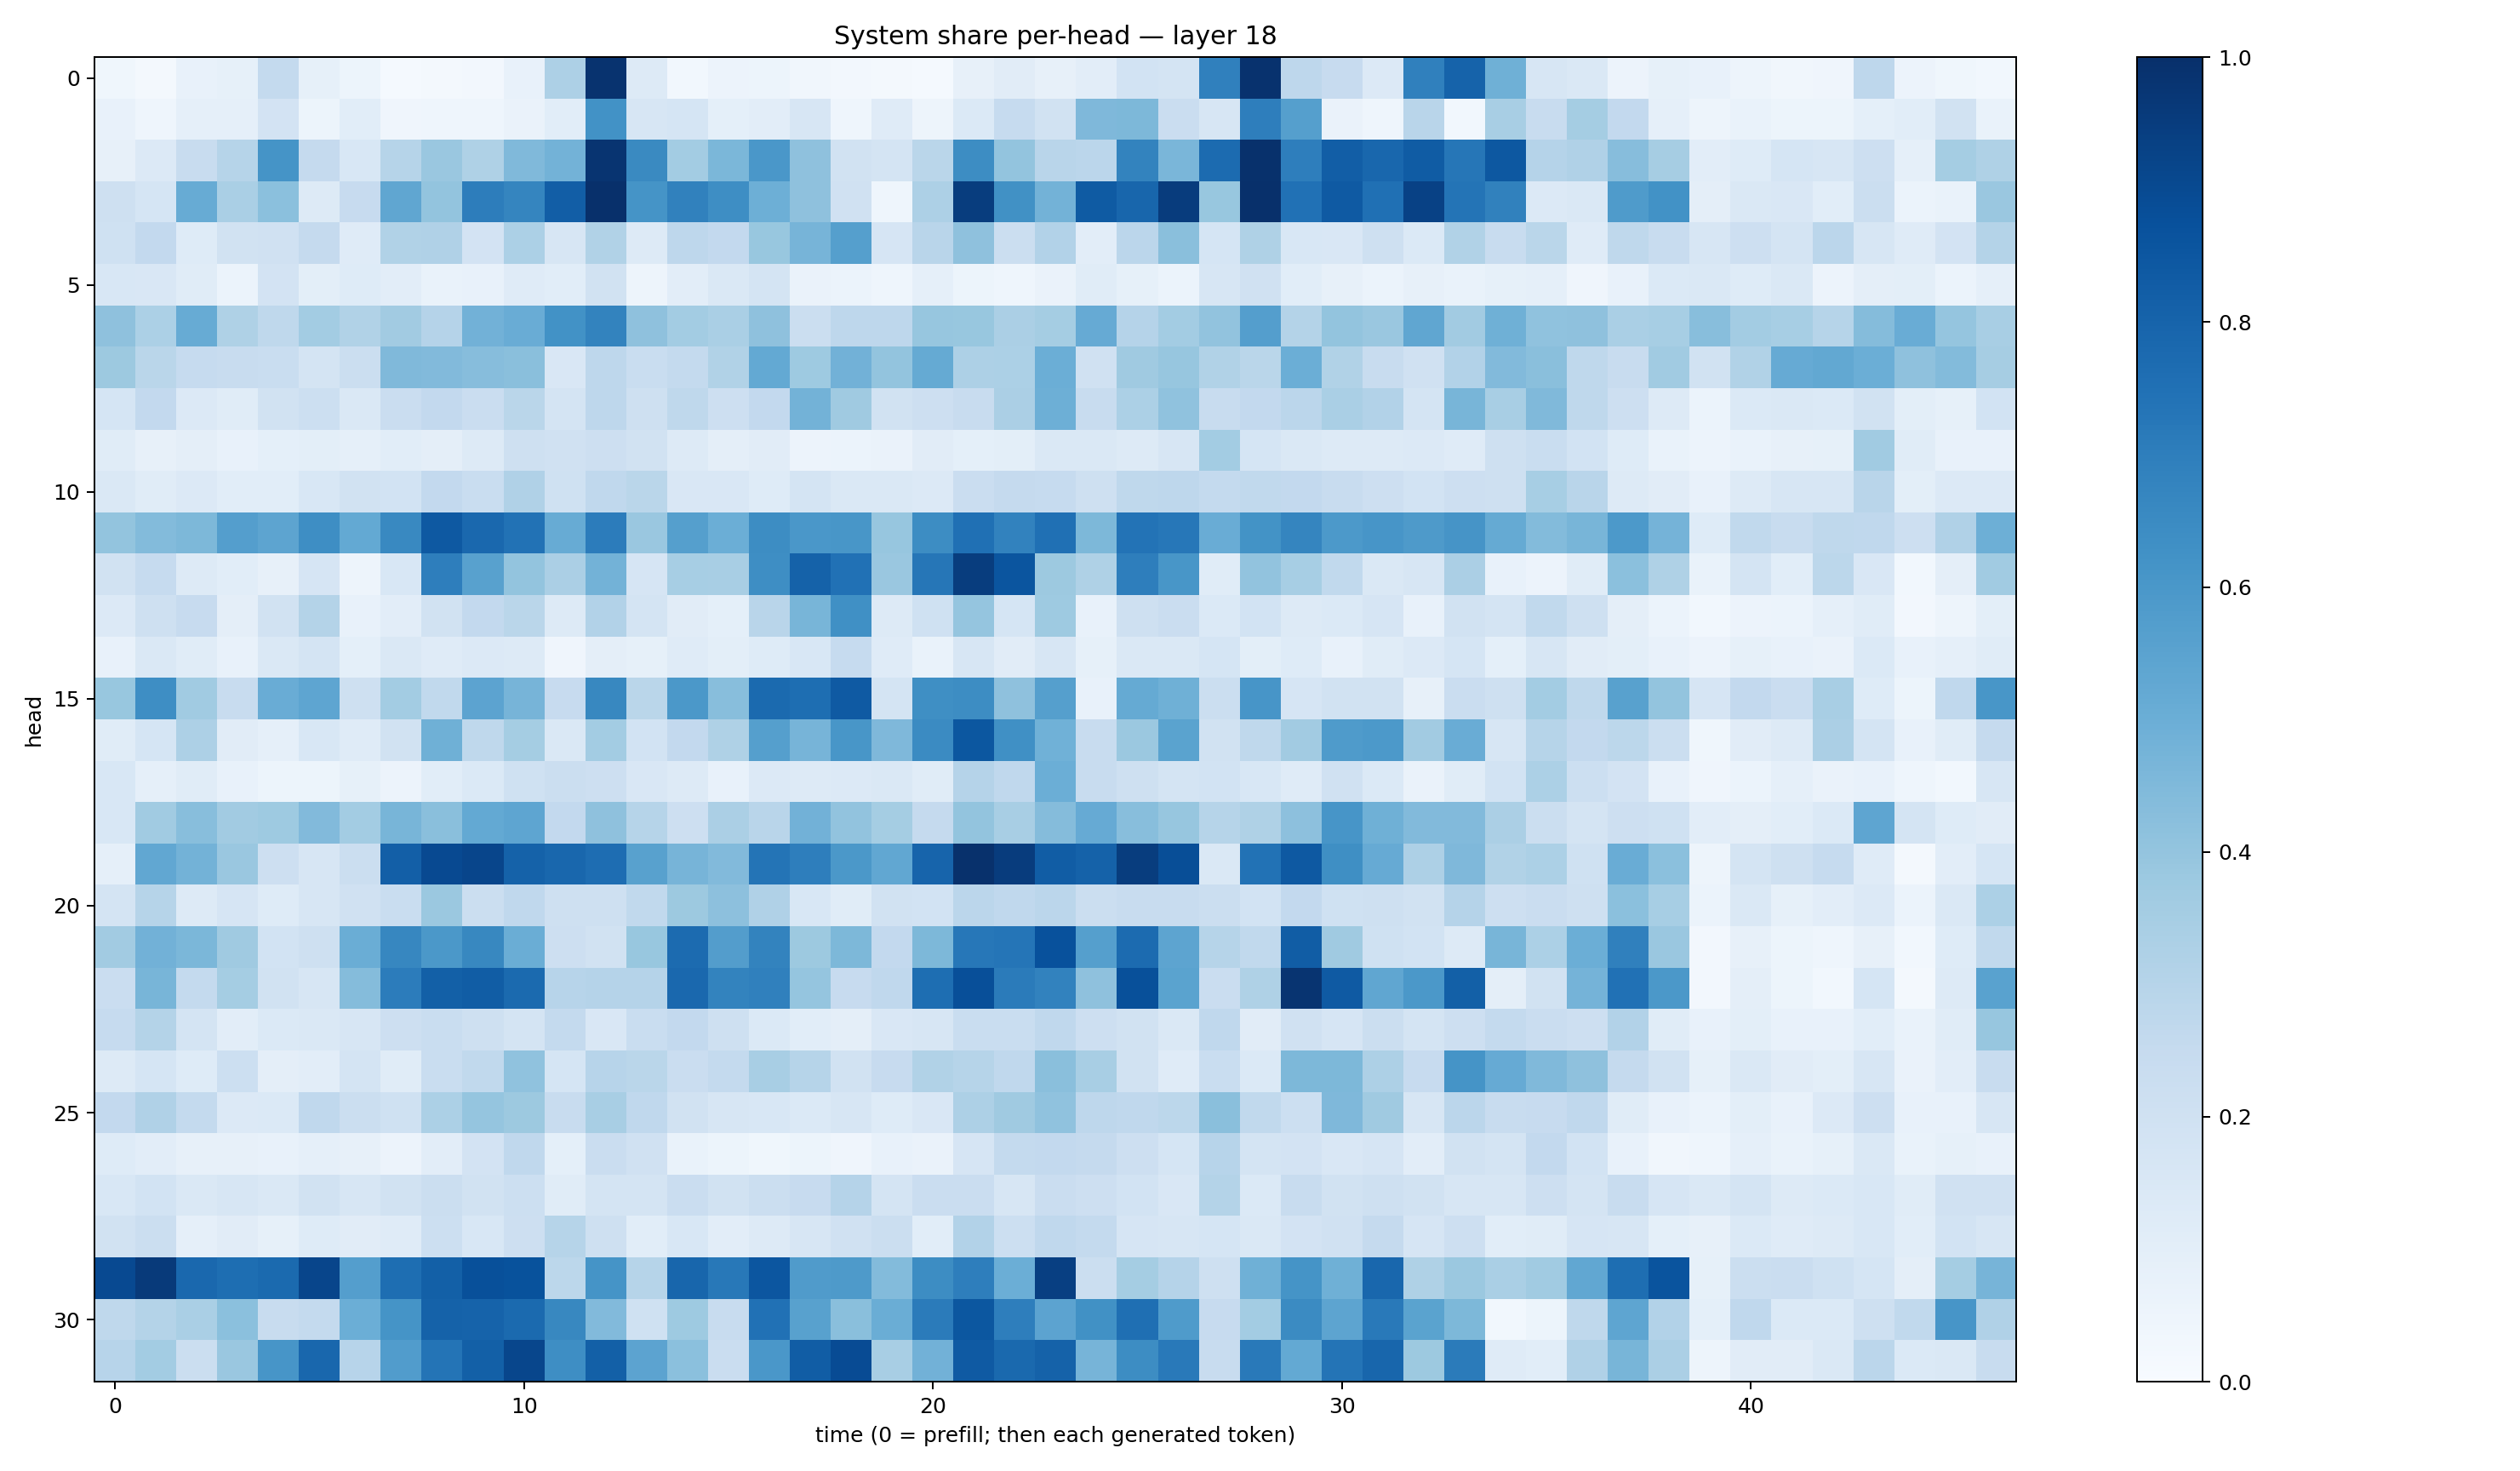

The file beside this chart, header and first rows:
0.035865743, 0.02174028, 0.077192605, 0.082710855, 0.25608477, 0.0827951, 0.054416902, 0.012717818, 0.0177402, 0.026956713, 0.07780702, 0.32481524, 0.9867429, 0.12794012, 0.028949622, 0.058535904, 0.05314742, 0.032465555, 0.027204473, 0.023213768, 0.012500647, 0.07892811, 0.11095383, 0.08162526
0.07762, 0.04639, 0.08696, 0.08943, 0.1834, 0.05447, 0.1079, 0.04214, 0.04502, 0.04483, 0.06574, 0.1093, 0.6212, 0.1615, 0.1699, 0.09021, 0.1047, 0.1575, 0.04653, 0.1195, 0.04983, 0.1376, 0.2463, 0.1901
0.08024, 0.1342, 0.2385, 0.297, 0.6134, 0.2536, 0.1537, 0.2991, 0.3832, 0.3218, 0.4476, 0.4791, 0.9815, 0.6558, 0.3588, 0.4578, 0.6009, 0.4135, 0.1945, 0.1775, 0.2889, 0.6437, 0.4023, 0.2913
0.2105, 0.1715, 0.5095, 0.3386, 0.4214, 0.1318, 0.243, 0.5337, 0.3988, 0.7025, 0.6682, 0.8223, 0.9983, 0.6136, 0.6864, 0.6402, 0.4941, 0.4137, 0.1971, 0.04451, 0.3259, 0.948, 0.6266, 0.4771
0.2011, 0.2579, 0.1231, 0.1949, 0.1964, 0.2538, 0.1189, 0.3143, 0.3183, 0.1802, 0.3317, 0.1636, 0.3142, 0.1309, 0.2767, 0.261, 0.3878, 0.4695, 0.5637, 0.1663, 0.2892, 0.4106, 0.2262, 0.3089
0.1544, 0.1495, 0.1135, 0.06076, 0.1832, 0.1011, 0.1228, 0.1051, 0.07003, 0.07461, 0.1191, 0.1072, 0.1924, 0.05044, 0.1043, 0.1451, 0.1783, 0.0652, 0.0606, 0.04482, 0.08817, 0.0524, 0.04429, 0.06426
0.414, 0.3295, 0.5113, 0.3216, 0.2722, 0.3581, 0.3131, 0.3595, 0.3014, 0.483, 0.5042, 0.6237, 0.6796, 0.4109, 0.3556, 0.339, 0.4111, 0.2225, 0.2764, 0.2739, 0.3939, 0.3898, 0.3354, 0.3555
0.3778, 0.2858, 0.2491, 0.2385, 0.2318, 0.1766, 0.224, 0.4471, 0.4447, 0.4335, 0.4253, 0.1517, 0.2747, 0.2333, 0.254, 0.3133, 0.5229, 0.3741, 0.4823, 0.4005, 0.5182, 0.3253, 0.3284, 0.4969
0.17, 0.259, 0.1351, 0.1157, 0.1925, 0.2178, 0.1478, 0.2271, 0.2601, 0.2299, 0.2878, 0.1723, 0.2749, 0.2061, 0.2722, 0.2126, 0.2595, 0.4784, 0.3679, 0.188, 0.2116, 0.24, 0.3327, 0.4938
0.1151, 0.07984, 0.09709, 0.07192, 0.09154, 0.09869, 0.08906, 0.1057, 0.09462, 0.1279, 0.206, 0.1964, 0.2115, 0.1892, 0.1277, 0.09757, 0.1116, 0.05716, 0.06028, 0.06332, 0.1123, 0.09288, 0.1003, 0.141
0.1483, 0.1141, 0.1342, 0.109, 0.1094, 0.1552, 0.1948, 0.1837, 0.259, 0.2319, 0.3168, 0.2004, 0.269, 0.2856, 0.1506, 0.1502, 0.122, 0.1763, 0.1476, 0.1451, 0.1353, 0.23, 0.2512, 0.25
0.3999, 0.4389, 0.4559, 0.5691, 0.542, 0.6369, 0.5198, 0.6582, 0.8428, 0.7837, 0.7437, 0.5083, 0.7054, 0.386, 0.5648, 0.4967, 0.6444, 0.5994, 0.6048, 0.393, 0.641, 0.7522, 0.6805, 0.752
0.194, 0.2466, 0.1277, 0.1083, 0.07938, 0.1657, 0.04979, 0.156, 0.6966, 0.5573, 0.4006, 0.3351, 0.4788, 0.165, 0.3469, 0.3418, 0.6394, 0.8048, 0.7475, 0.3848, 0.7267, 0.948, 0.8591, 0.3769
0.1363, 0.2071, 0.2457, 0.09558, 0.1898, 0.3055, 0.07521, 0.1054, 0.1908, 0.2616, 0.2853, 0.1282, 0.3123, 0.1749, 0.1119, 0.09147, 0.2897, 0.4685, 0.6297, 0.1293, 0.1995, 0.3977, 0.1692, 0.3731
0.07323, 0.1444, 0.1163, 0.07526, 0.1412, 0.1747, 0.09161, 0.1469, 0.1203, 0.133, 0.1298, 0.0391, 0.09505, 0.08557, 0.1174, 0.09812, 0.1241, 0.1553, 0.2465, 0.1197, 0.06805, 0.1589, 0.11, 0.1599
0.3894, 0.6396, 0.3639, 0.2416, 0.5049, 0.536, 0.2074, 0.3587, 0.2617, 0.5436, 0.4723, 0.2456, 0.663, 0.286, 0.5967, 0.4273, 0.7744, 0.7596, 0.8382, 0.1792, 0.6346, 0.642, 0.4107, 0.5659
0.1142, 0.1709, 0.326, 0.1096, 0.08791, 0.1558, 0.1186, 0.1904, 0.49, 0.2705, 0.3528, 0.1439, 0.358, 0.1842, 0.2611, 0.3225, 0.5655, 0.4706, 0.6049, 0.4501, 0.6496, 0.8496, 0.6313, 0.4865
0.1524, 0.08926, 0.1157, 0.07568, 0.05239, 0.05227, 0.08254, 0.05754, 0.1071, 0.1406, 0.202, 0.2202, 0.214, 0.1503, 0.1255, 0.07785, 0.1332, 0.1273, 0.1343, 0.1437, 0.1155, 0.3008, 0.2659, 0.4966
0.1544, 0.3658, 0.4267, 0.363, 0.3731, 0.4434, 0.3576, 0.4677, 0.424, 0.5209, 0.5381, 0.2598, 0.4133, 0.2997, 0.2125, 0.3334, 0.2892, 0.483, 0.4045, 0.355, 0.251, 0.4017, 0.3427, 0.4371
0.08808, 0.5301, 0.4802, 0.3845, 0.2117, 0.157, 0.2251, 0.8188, 0.9001, 0.9177, 0.8057, 0.789, 0.7645, 0.5563, 0.4721, 0.4437, 0.7345, 0.699, 0.5939, 0.5307, 0.7989, 0.9931, 0.9528, 0.8262
0.1742, 0.3005, 0.1307, 0.1649, 0.1236, 0.1612, 0.1961, 0.2325, 0.3804, 0.2205, 0.269, 0.2072, 0.2077, 0.2633, 0.3781, 0.4176, 0.3182, 0.1536, 0.1156, 0.1918, 0.1855, 0.2823, 0.267, 0.2823
0.3619, 0.4844, 0.4604, 0.3674, 0.1841, 0.2031, 0.5039, 0.6678, 0.594, 0.6635, 0.5017, 0.2139, 0.1896, 0.3872, 0.7703, 0.5723, 0.6777, 0.3771, 0.4551, 0.2591, 0.4545, 0.7243, 0.7329, 0.8732
0.2273, 0.468, 0.2567, 0.3542, 0.1916, 0.1618, 0.4341, 0.7049, 0.8129, 0.8273, 0.7755, 0.2951, 0.3026, 0.3025, 0.7823, 0.6787, 0.6888, 0.3961, 0.2451, 0.2678, 0.7585, 0.8793, 0.7073, 0.6803
0.2464, 0.306, 0.1761, 0.1045, 0.1404, 0.1427, 0.1576, 0.2124, 0.2313, 0.2099, 0.1743, 0.2543, 0.1495, 0.231, 0.2598, 0.2075, 0.1378, 0.1075, 0.09462, 0.1489, 0.159, 0.2336, 0.2341, 0.2686
0.127, 0.1706, 0.1227, 0.2154, 0.09436, 0.1017, 0.1726, 0.1137, 0.2326, 0.265, 0.4082, 0.1691, 0.2934, 0.2888, 0.2281, 0.2576, 0.34, 0.2998, 0.1883, 0.2438, 0.3163, 0.3006, 0.2685, 0.425
0.2584, 0.3202, 0.2565, 0.1367, 0.1383, 0.2671, 0.2264, 0.2018, 0.3294, 0.3962, 0.3758, 0.2395, 0.3428, 0.2672, 0.1922, 0.1632, 0.1541, 0.1379, 0.1572, 0.1225, 0.15, 0.3271, 0.3698, 0.4097
0.1235, 0.1041, 0.07949, 0.0787, 0.07497, 0.08786, 0.08151, 0.05662, 0.1035, 0.1825, 0.2685, 0.09298, 0.2282, 0.198, 0.06973, 0.0533, 0.03582, 0.05298, 0.04177, 0.07111, 0.06559, 0.165, 0.2548, 0.2579
0.154, 0.1869, 0.1454, 0.1596, 0.1454, 0.1893, 0.1637, 0.1915, 0.2246, 0.1937, 0.2163, 0.115, 0.1773, 0.1741, 0.2293, 0.1891, 0.223, 0.2451, 0.3033, 0.1736, 0.2282, 0.2295, 0.1616, 0.2297
0.1887, 0.2189, 0.08889, 0.1104, 0.08366, 0.1216, 0.112, 0.1193, 0.2177, 0.1551, 0.2119, 0.2994, 0.2064, 0.1059, 0.1541, 0.1024, 0.13, 0.1564, 0.1974, 0.2254, 0.1083, 0.3088, 0.2155, 0.2671
0.8992, 0.9593, 0.7846, 0.7597, 0.7763, 0.9156, 0.5694, 0.7611, 0.815, 0.8774, 0.8689, 0.281, 0.616, 0.2987, 0.7892, 0.7193, 0.8518, 0.5795, 0.5877, 0.4403, 0.6412, 0.6985, 0.4974, 0.9402
0.2707, 0.3052, 0.3396, 0.4199, 0.2348, 0.2541, 0.4984, 0.6136, 0.808, 0.8034, 0.7753, 0.6614, 0.4429, 0.1993, 0.3715, 0.2355, 0.7482, 0.5566, 0.4223, 0.5025, 0.7095, 0.8477, 0.6982, 0.5449
0.296, 0.358, 0.2213, 0.3835, 0.609, 0.786, 0.2957, 0.5775, 0.7381, 0.8155, 0.913, 0.6384, 0.8139, 0.5441, 0.4199, 0.2287, 0.6009, 0.8279, 0.8941, 0.3427, 0.482, 0.8392, 0.7802, 0.8067
